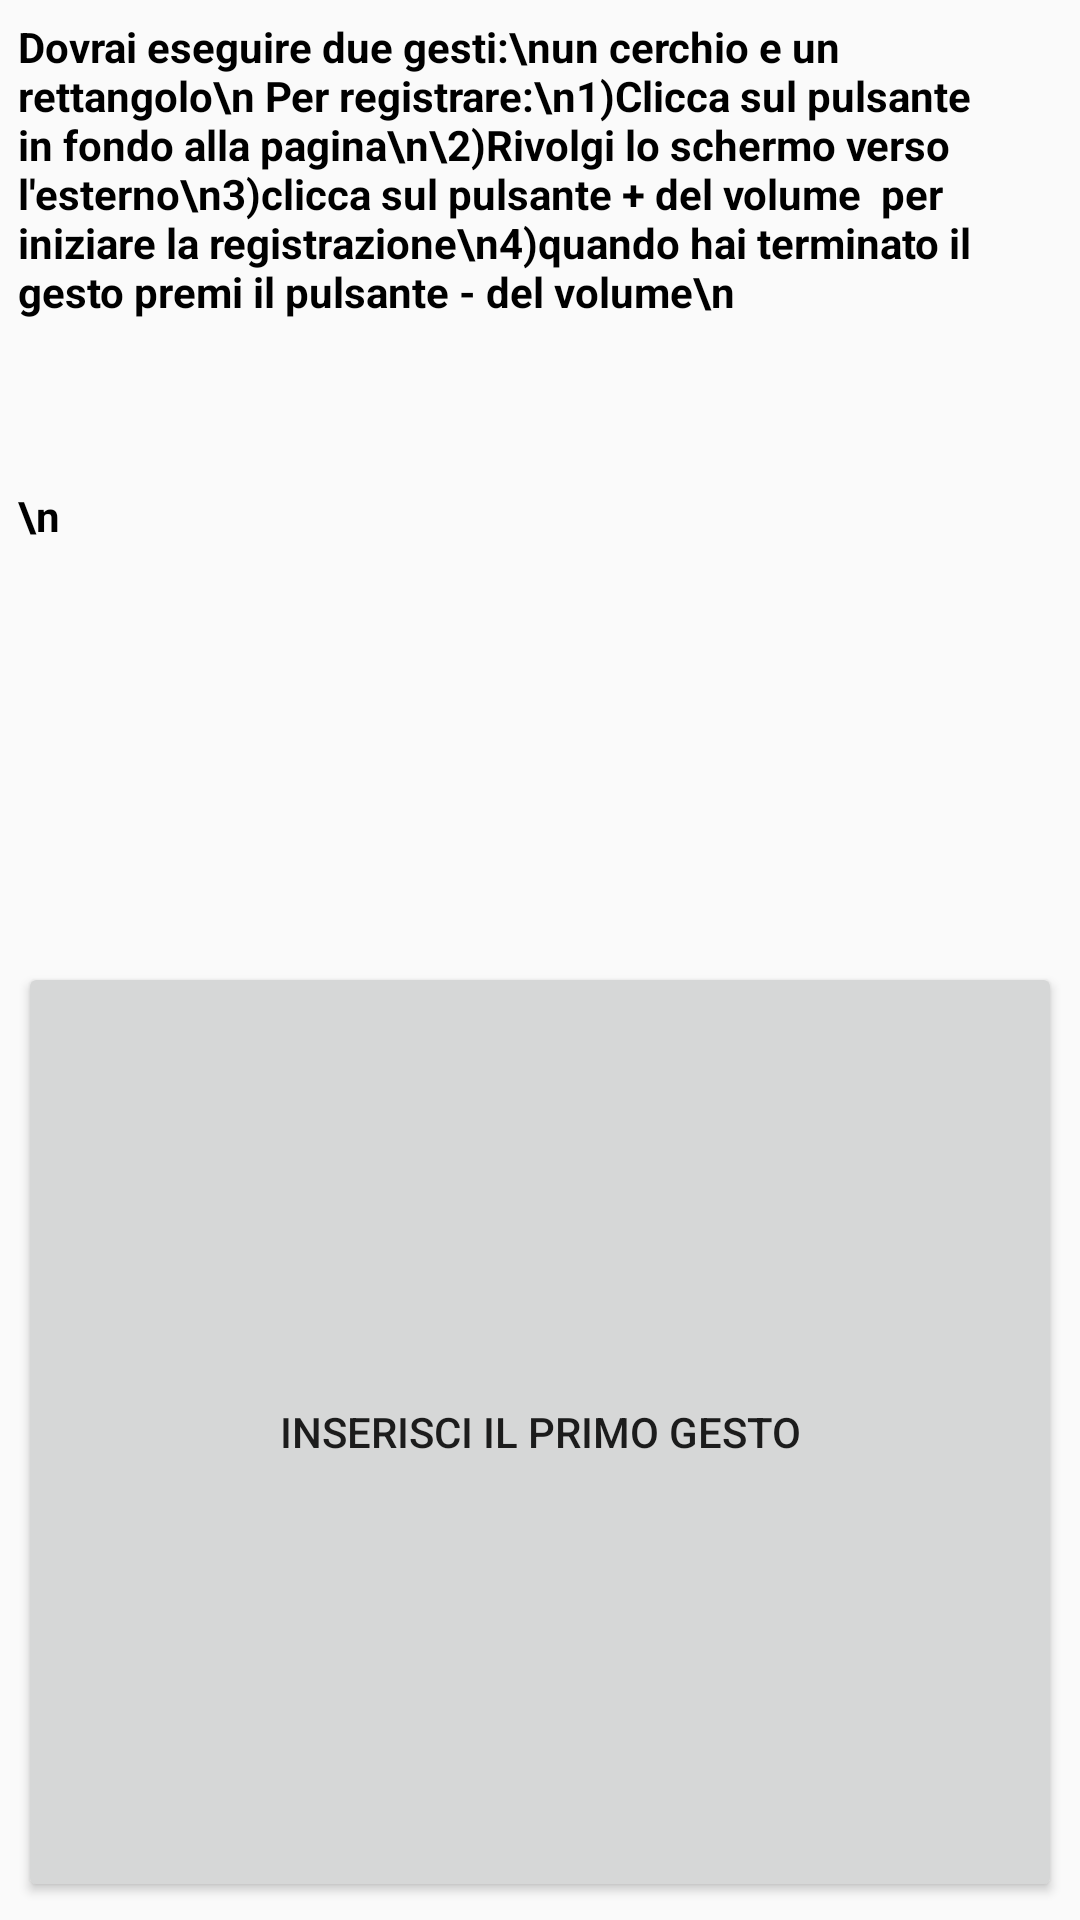

The Android layout XML behind this screen, and the referenced resources:
<!-- AndroidManifest.xml: application theme Theme.AppCompat.DayNight -->
<!-- res/layout/registrautente.xml -->
<?xml version="1.0" encoding="utf-8"?>
<LinearLayout xmlns:android="http://schemas.android.com/apk/res/android"
    android:id="@+id/linearLayout1"
    android:layout_width="fill_parent"
    android:layout_height="fill_parent"
    android:gravity="center_horizontal"
    android:orientation="vertical"
    android:padding="6dp"
    android:weightSum="2">
    <TextView
        android:id="@+id/testo1"
        android:layout_width="match_parent"
        android:layout_height="0dp"
        android:text="Dovrai eseguire due gesti:\nun cerchio e un rettangolo\n Per registrare:\n1)Clicca sul pulsante in fondo alla pagina\n\2)Rivolgi lo schermo verso l'esterno\n3)clicca sul pulsante + del volume  per iniziare la registrazione\n4)quando hai terminato il gesto premi il pulsante - del volume\n"
        android:layout_weight="0.5"
        android:textStyle="bold"
        android:textColor="@color/black">

    </TextView>

    <TextView
        android:id="@+id/testo2"
        android:layout_width="match_parent"
        android:layout_height="2dp"
        android:layout_weight="0.5"
        android:text="\n"
        android:textColor="@color/black"
        android:textStyle="bold">

    </TextView>

    <Button
        android:id="@+id/Registra"
        android:layout_width="match_parent"
        android:layout_height="0dp"
        android:text="Inserisci il primo gesto"
        android:layout_weight="1"
        android:onClick="registraGesto">

    </Button>


</LinearLayout>
<!-- resources referenced by this layout -->
<resources>

  <!-- not gathered from this repository: default colours our renderer supplied (Android Studio template values) -->
  <color name="black">#FF000000</color>
</resources>
